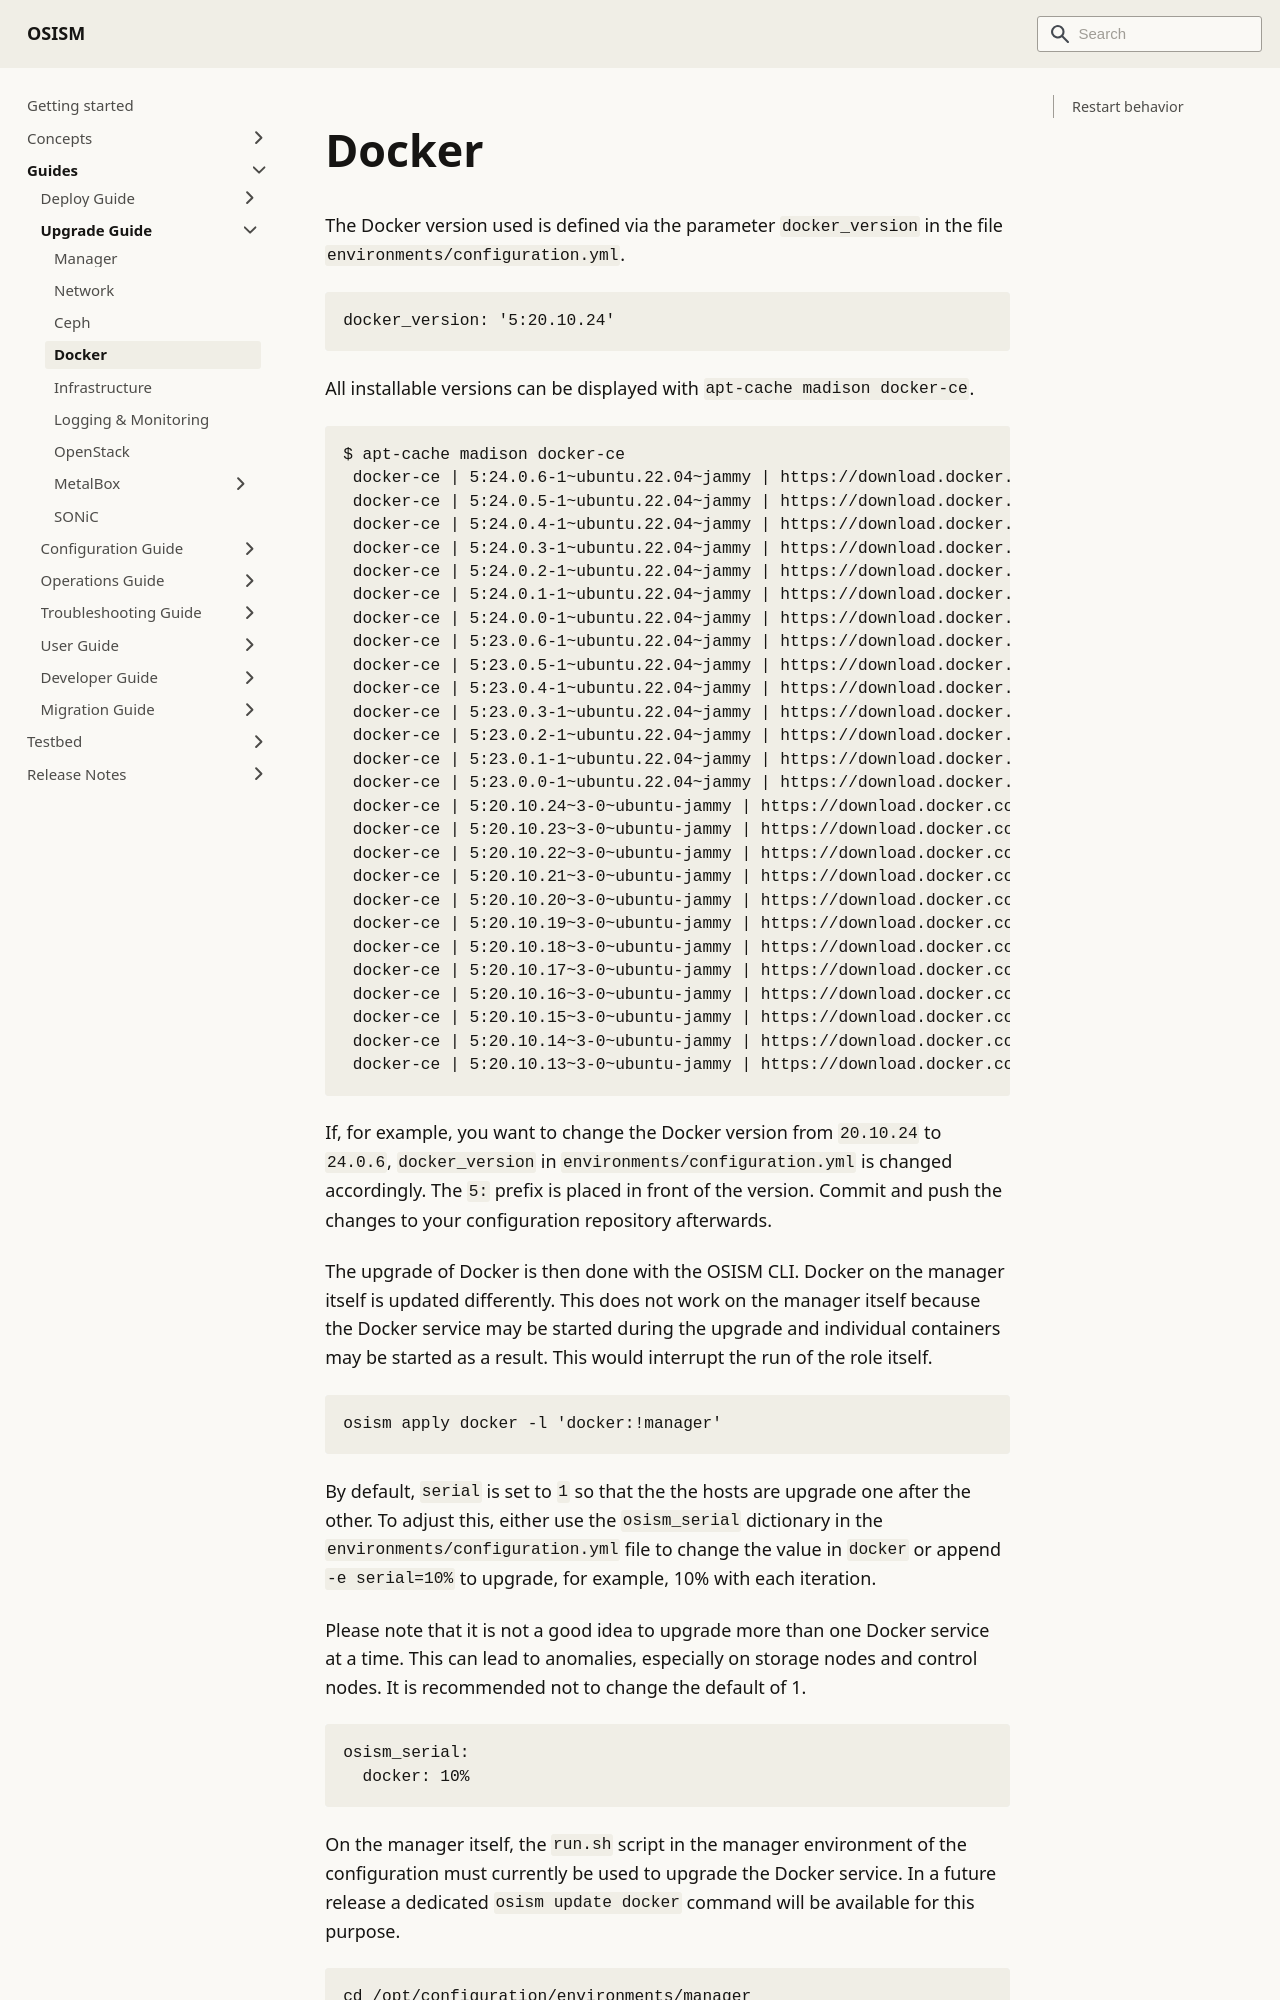

repository: osism/osism.github.io · page: docs/guides/upgrade-guide/docker/index.html · generator: docusaurus

---
sidebar_label: Docker
sidebar_position: 20
---

# Docker

The Docker version used is defined via the parameter `docker_version` in the file
`environments/configuration.yml`.

```yaml
docker_version: '5:20.10.24'
```

All installable versions can be displayed with `apt-cache madison docker-ce`.

```console
$ apt-cache madison docker-ce
 docker-ce | 5:24.0.6-1~ubuntu.22.04~jammy | https://download.docker.com/linux/ubuntu jammy/stable amd64 Packages
 docker-ce | 5:24.0.5-1~ubuntu.22.04~jammy | https://download.docker.com/linux/ubuntu jammy/stable amd64 Packages
 docker-ce | 5:24.0.4-1~ubuntu.22.04~jammy | https://download.docker.com/linux/ubuntu jammy/stable amd64 Packages
 docker-ce | 5:24.0.3-1~ubuntu.22.04~jammy | https://download.docker.com/linux/ubuntu jammy/stable amd64 Packages
 docker-ce | 5:24.0.2-1~ubuntu.22.04~jammy | https://download.docker.com/linux/ubuntu jammy/stable amd64 Packages
 docker-ce | 5:24.0.1-1~ubuntu.22.04~jammy | https://download.docker.com/linux/ubuntu jammy/stable amd64 Packages
 docker-ce | 5:24.0.0-1~ubuntu.22.04~jammy | https://download.docker.com/linux/ubuntu jammy/stable amd64 Packages
 docker-ce | 5:23.0.6-1~ubuntu.22.04~jammy | https://download.docker.com/linux/ubuntu jammy/stable amd64 Packages
 docker-ce | 5:23.0.5-1~ubuntu.22.04~jammy | https://download.docker.com/linux/ubuntu jammy/stable amd64 Packages
 docker-ce | 5:23.0.4-1~ubuntu.22.04~jammy | https://download.docker.com/linux/ubuntu jammy/stable amd64 Packages
 docker-ce | 5:23.0.3-1~ubuntu.22.04~jammy | https://download.docker.com/linux/ubuntu jammy/stable amd64 Packages
 docker-ce | 5:23.0.2-1~ubuntu.22.04~jammy | https://download.docker.com/linux/ubuntu jammy/stable amd64 Packages
 docker-ce | 5:23.0.1-1~ubuntu.22.04~jammy | https://download.docker.com/linux/ubuntu jammy/stable amd64 Packages
 docker-ce | 5:23.0.0-1~ubuntu.22.04~jammy | https://download.docker.com/linux/ubuntu jammy/stable amd64 Packages
 docker-ce | 5:20.10.24~3-0~ubuntu-jammy | https://download.docker.com/linux/ubuntu jammy/stable amd64 Packages
 docker-ce | 5:20.10.23~3-0~ubuntu-jammy | https://download.docker.com/linux/ubuntu jammy/stable amd64 Packages
 docker-ce | 5:20.10.22~3-0~ubuntu-jammy | https://download.docker.com/linux/ubuntu jammy/stable amd64 Packages
 docker-ce | 5:20.10.21~3-0~ubuntu-jammy | https://download.docker.com/linux/ubuntu jammy/stable amd64 Packages
 docker-ce | 5:20.10.20~3-0~ubuntu-jammy | https://download.docker.com/linux/ubuntu jammy/stable amd64 Packages
 docker-ce | 5:20.10.19~3-0~ubuntu-jammy | https://download.docker.com/linux/ubuntu jammy/stable amd64 Packages
 docker-ce | 5:20.10.18~3-0~ubuntu-jammy | https://download.docker.com/linux/ubuntu jammy/stable amd64 Packages
 docker-ce | 5:20.10.17~3-0~ubuntu-jammy | https://download.docker.com/linux/ubuntu jammy/stable amd64 Packages
 docker-ce | 5:20.10.16~3-0~ubuntu-jammy | https://download.docker.com/linux/ubuntu jammy/stable amd64 Packages
 docker-ce | 5:20.10.15~3-0~ubuntu-jammy | https://download.docker.com/linux/ubuntu jammy/stable amd64 Packages
 docker-ce | 5:20.10.14~3-0~ubuntu-jammy | https://download.docker.com/linux/ubuntu jammy/stable amd64 Packages
 docker-ce | 5:20.10.13~3-0~ubuntu-jammy | https://download.docker.com/linux/ubuntu jammy/stable amd64 Packages
```
